The GitHub repository Yannik25/VGG16 contains a labelled image folder "10kBilderv4" with 2 categories: gesund, krank. Examples follow, each with its label.

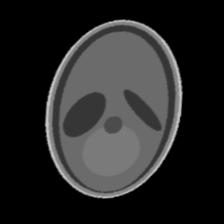
Label: krank

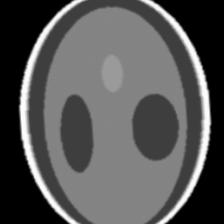
Label: gesund

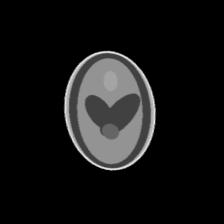
Label: krank

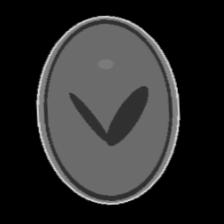
Label: gesund

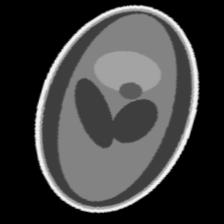
Label: krank

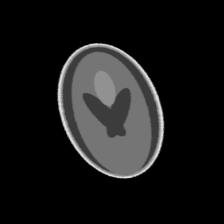
Label: gesund
